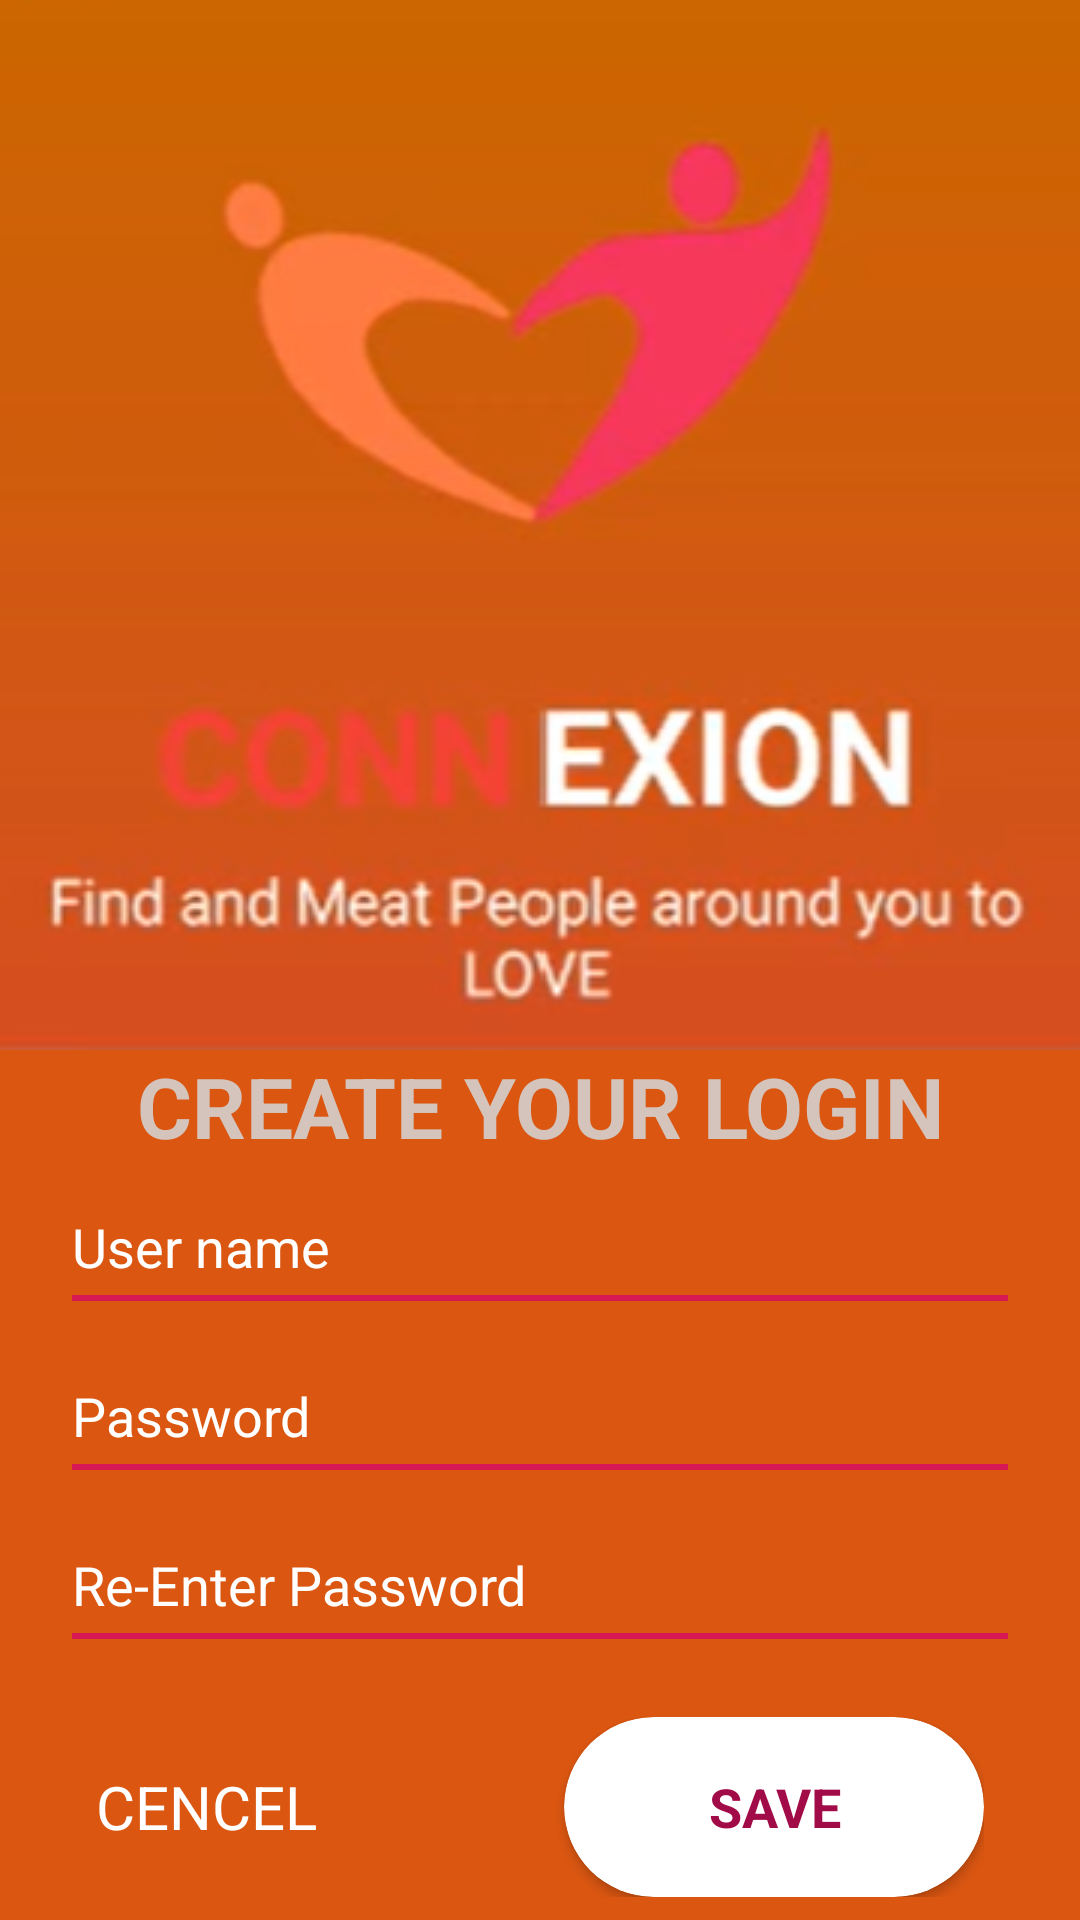

Here is an Android app screen rendered from its layout file. Give the layout XML and the strings, colors and styles it references.
<!-- AndroidManifest.xml: application theme Theme.Homeworks_1 -->
<!-- res/layout/activity_tenth_task_sign_in_page.xml -->
<?xml version="1.0" encoding="utf-8"?>
<RelativeLayout xmlns:android="http://schemas.android.com/apk/res/android"
    xmlns:app="http://schemas.android.com/apk/res-auto"
    xmlns:tools="http://schemas.android.com/tools"
    android:id="@+id/main"
    android:layout_width="match_parent"
    android:layout_height="match_parent"
    android:background="#DA5611"
    tools:context=".TenthTaskSignInPageActivity">
    <ImageView
        android:id="@+id/image"
        android:layout_width="wrap_content"
        android:layout_height="wrap_content"
        android:src="@drawable/task_10"
        android:scaleType="centerCrop"/>

    <TextView
        android:id="@+id/text"
        android:layout_width="match_parent"
        android:layout_height="wrap_content"
        android:text="CREATE YOUR LOGIN"
        android:gravity="center"
        android:textColor="#DFD3D3D3"
        android:textSize="28sp"
        android:textStyle="bold"
        android:layout_below="@id/image"/>
    <EditText
        android:id="@+id/user_name"
        android:layout_width="match_parent"
        android:layout_height="wrap_content"
        android:layout_marginHorizontal="24dp"
        android:layout_below="@id/text"
        android:layout_marginTop="16dp"
        android:hint="User name"
        android:textColorHint="@color/white"
        android:background="@android:color/transparent"
        android:textColor="@color/white"/>
    <View
        android:layout_width="match_parent"
        android:layout_height="2dp"
        android:layout_below="@id/user_name"
        android:background="#D61855"
        android:layout_marginHorizontal="24dp"
        android:layout_marginTop="4dp"/>
    <EditText
        android:id="@+id/password"
        android:layout_width="match_parent"
        android:layout_height="wrap_content"
        android:layout_marginHorizontal="24dp"
        android:layout_below="@id/user_name"
        android:layout_marginTop="32dp"
        android:hint="Password"
        android:textColorHint="@color/white"
        android:background="@android:color/transparent"
        android:textColor="@color/white"/>
    <View
        android:layout_width="match_parent"
        android:layout_height="2dp"
        android:layout_below="@id/password"
        android:background="#D61855"
        android:layout_marginHorizontal="24dp"
        android:layout_marginTop="4dp"/>
    <EditText
        android:id="@+id/password_enter"
        android:layout_width="match_parent"
        android:layout_height="wrap_content"
        android:layout_marginHorizontal="24dp"
        android:layout_below="@id/password"
        android:layout_marginTop="32dp"
        android:hint="Re-Enter Password"
        android:textColorHint="@color/white"
        android:background="@android:color/transparent"
        android:textColor="@color/white"/>
    <View
        android:layout_width="match_parent"
        android:layout_height="2dp"
        android:layout_below="@id/password_enter"
        android:background="#D61855"
        android:layout_marginHorizontal="24dp"
        android:layout_marginTop="4dp"/>
    <RelativeLayout
        android:layout_width="match_parent"
        android:layout_height="60dp"
        android:layout_marginHorizontal="32dp"
        android:layout_below="@id/password_enter"
        android:layout_marginTop="32dp">
        <TextView
            android:layout_width="wrap_content"
            android:layout_height="match_parent"
            android:text="CENCEL"
            android:textColor="@color/white"
            android:textSize="20sp"
            android:gravity="center"
            android:layout_alignParentLeft="true"/>
        <androidx.cardview.widget.CardView
            android:layout_width="140dp"
            android:layout_height="60dp"
            android:layout_alignParentRight="true"
            app:cardCornerRadius="32dp"
            app:cardBackgroundColor="@color/white">
            <TextView
                android:layout_width="match_parent"
                android:layout_height="match_parent"
                android:text="SAVE"
                android:textColor="#A10B47"
                android:textSize="18sp"
                android:textStyle="bold"
                android:gravity="center"/>
        </androidx.cardview.widget.CardView>

    </RelativeLayout>
</RelativeLayout>
<!-- resources referenced by this layout -->
<resources>
  <color name="white">#FFFFFFFF</color>
  <!-- drawable task_10: png bitmap (drawable, 86645 bytes) -->
  <style name="Theme.Homeworks_1" parent="Base.Theme.Homeworks_1" />
  <style name="Base.Theme.Homeworks_1" parent="Theme.Material3.DayNight.NoActionBar">
          
          
      </style>
</resources>
